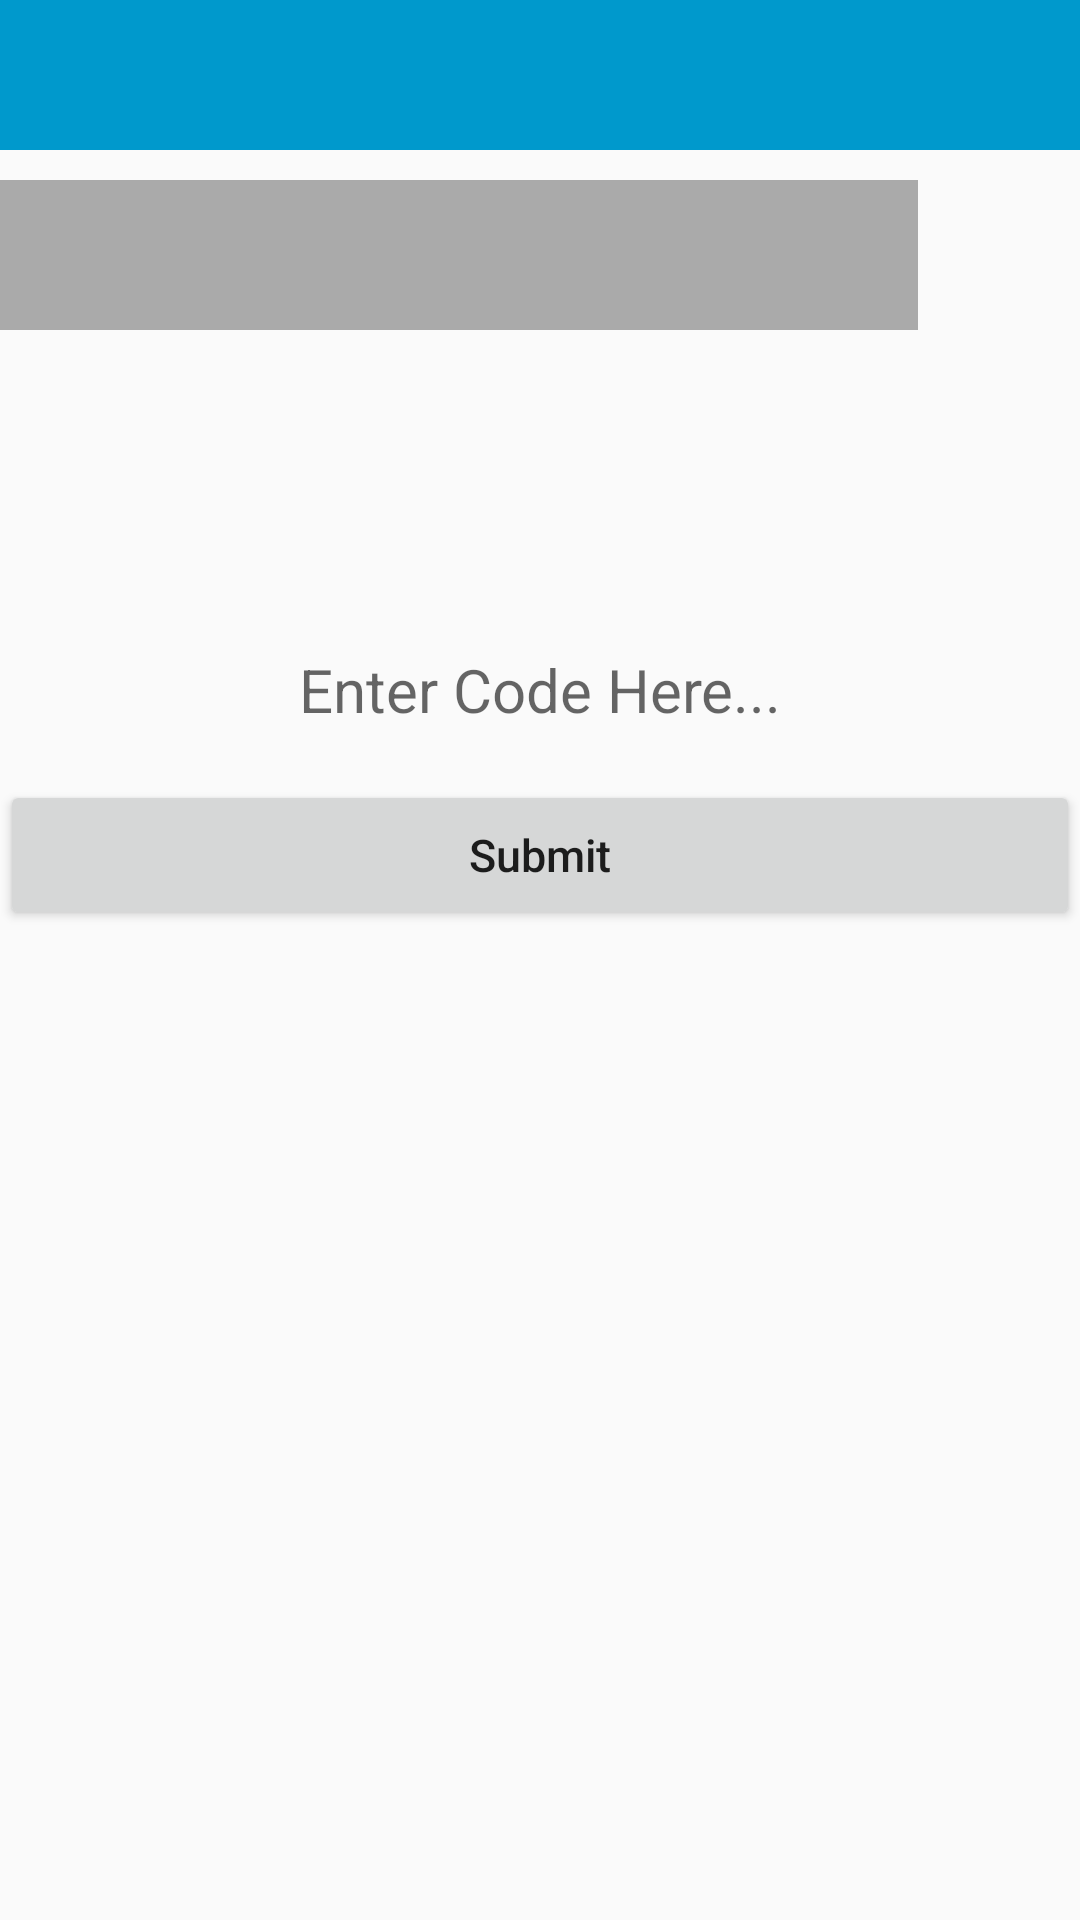

The Android layout XML behind this screen, and the referenced resources:
<!-- AndroidManifest.xml: application theme AppTheme -->
<!-- res/layout/activity_main.xml -->
<?xml version="1.0" encoding="utf-8"?>
<LinearLayout xmlns:android="http://schemas.android.com/apk/res/android"
    xmlns:tools="http://schemas.android.com/tools"
    android:layout_width="match_parent"
    android:layout_height="match_parent"
    android:orientation="vertical"
    tools:context="com.example.nikita.codeverification.Activity.MainActivity">

    <LinearLayout
        android:layout_width="match_parent"
        android:layout_height="wrap_content"
        android:orientation="horizontal">

        <TextView
            android:id="@+id/activity_main_txthighscore"
            android:layout_width="match_parent"
            android:layout_height="50dp"
            android:layout_weight="0.3"
            android:background="@android:color/holo_blue_dark"
            android:gravity="center"
            android:text=" "
            android:textColor="@android:color/white"
            android:textSize="20dp" />

    </LinearLayout>

    <LinearLayout
        android:layout_width="match_parent"
        android:layout_height="wrap_content"
        android:layout_marginTop="10dp"
        android:orientation="horizontal"
        android:weightSum="2">

        <TextView
            android:id="@+id/activity_main_txtgeneratecode"
            android:layout_width="match_parent"
            android:layout_height="50dp"
            android:layout_weight="0.3"
            android:background="@android:color/darker_gray"
            android:gravity="center"
            android:text=""
            android:textColor="@android:color/black"
            android:textSize="20dp" />

        <ImageView
            android:id="@+id/activity_main_imgrefresh"
            android:layout_width="match_parent"
            android:layout_height="match_parent"
            android:layout_weight="1.7"
            android:src="@drawable/refresh" />
    </LinearLayout>

    <TextView
        android:id="@+id/activity_main_txtmsg"
        android:layout_width="match_parent"
        android:layout_height="50dp"
        android:layout_marginTop="20dp"
        android:gravity="center"
        android:text=""
        android:textSize="18dp"
        android:textStyle="bold" />

    <EditText
        android:id="@+id/activity_main_edentercode"
        android:layout_width="match_parent"
        android:layout_height="60dp"
        android:layout_marginTop="20dp"
        android:background="@android:color/transparent"
        android:gravity="center"
        android:hint="@string/entercode"
        android:text=""
        android:textSize="20dp" />

    <Button
        android:id="@+id/activity_main_btnsubmit"
        android:layout_width="match_parent"
        android:layout_height="50dp"
        android:gravity="center"
        android:text="@string/submit"
        android:textAllCaps="false"
        android:textSize="15dp" />

</LinearLayout>
<!-- resources referenced by this layout -->
<resources>
  <string name="entercode">Enter Code Here...</string>
  <string name="submit">Submit</string>
  <style name="AppTheme" parent="Theme.AppCompat.Light.DarkActionBar">
          
          <item name="colorPrimary">@color/colorPrimary</item>
          <item name="colorPrimaryDark">@color/colorPrimaryDark</item>
          <item name="colorAccent">@color/colorAccent</item>
      </style>
  <!-- not gathered from this repository: default colours our renderer supplied (Android Studio template values) -->
  <color name="colorPrimary">#FF6200EE</color>
  <color name="colorPrimaryDark">#FF3700B3</color>
  <color name="colorAccent">#FF03DAC5</color>
</resources>
